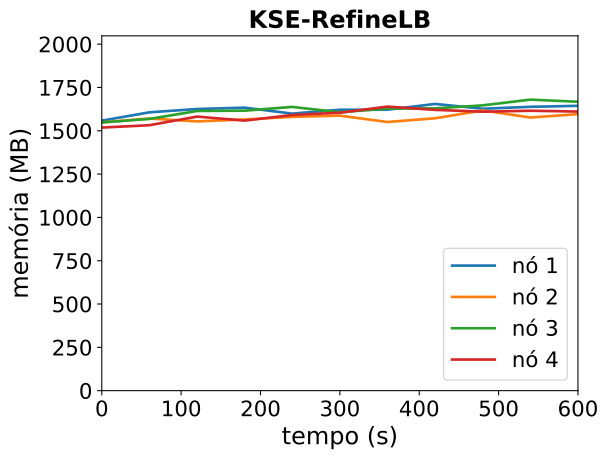

Source data for this figure (header and first rows):
timestamp, ppgcc-m02_pod_amount, ppgcc-m02_memory, ppgcc-m02_cpu, ppgcc-m03_pod_amount, ppgcc-m03_memory, ppgcc-m03_cpu, ppgcc-m04_pod_amount, ppgcc-m04_memory, ppgcc-m04_cpu, ppgcc-m05_pod_amount, ppgcc-m05_memory, ppgcc-m05_cpu
0, 10, 1596048, 646719990, 10, 1585508, 640478538, 10, 1585464, 658721594, 10, 1554968, 621039027
60, 10, 1645020, 678822599, 10, 1608476, 667192387, 10, 1606188, 583406441, 10, 1568960, 635113509
120, 10, 1664688, 614268386, 10, 1591316, 630579689, 10, 1652916, 664736853, 10, 1619780, 688396104
180, 10, 1672608, 662432701, 10, 1602668, 658340760, 10, 1654896, 670760313, 10, 1596152, 554544169
240, 10, 1637364, 658815917, 10, 1618244, 652458732, 10, 1677072, 623606752, 10, 1629284, 619875682
300, 10, 1660332, 665236701, 10, 1625504, 638517356, 10, 1645392, 643961465, 10, 1642748, 615910585
360, 10, 1660464, 635298557, 10, 1587884, 580726330, 10, 1667304, 692525486, 10, 1678916, 639891374
420, 10, 1694652, 671292381, 10, 1609928, 637765910, 10, 1668360, 673103515, 10, 1659644, 565082271
480, 10, 1666272, 593207454, 10, 1656392, 666556231, 10, 1686312, 708395339, 10, 1648820, 567172787
540, 10, 1677624, 692966971, 10, 1614416, 588184567, 10, 1720104, 705318991, 10, 1654364, 590629370
600, 10, 1683564, 653551479, 10, 1634480, 628371963, 10, 1707432, 673319971, 10, 1649612, 610826051
